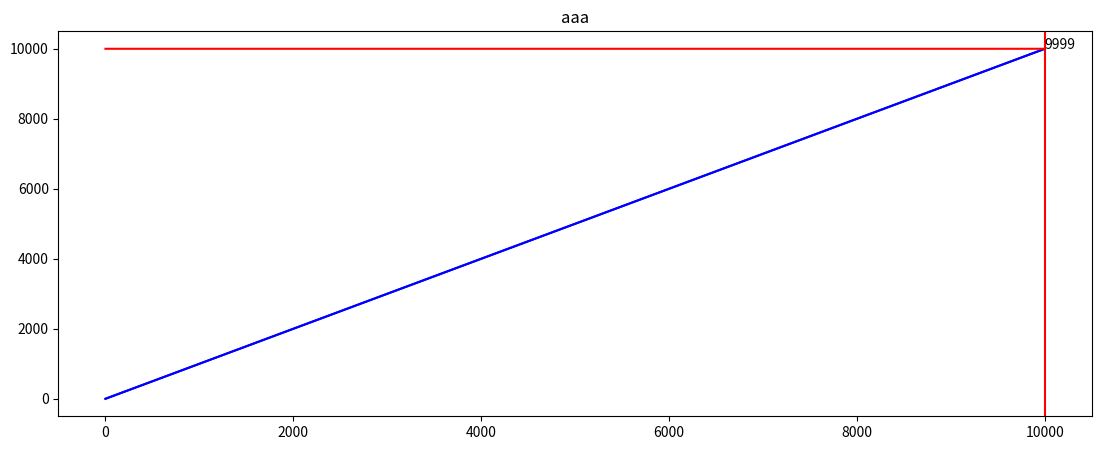

Python code for this plot:
import matplotlib.pyplot as plt
import numpy as np


def Show(x, y, z):
    # 参数为一个list

    len_y = len(x)
    # x = range(len_y)
    _y = [y[-1]] * len_y

    fig = plt.figure(figsize=(960 / 72, 360 / 72))
    ax1 = fig.add_subplot(1, 1, 1)

    ax1.plot(x, y, z, color='blue')
    line_x = ax1.plot(x, _y, color='red')[0]
    line_y = ax1.axvline(x=len_y - 1, color='red')

    ax1.set_title('aaa')
    # 标签
    text0 = plt.text(len_y - 1, y[-1], str(y[-1]), fontsize=10)

    def scroll(event):
        axtemp = event.inaxes
        x_min, x_max = axtemp.get_xlim()
        fanwei_x = (x_max - x_min) / 10
        if event.button == 'up':
            axtemp.set(xlim=(x_min + fanwei_x, x_max - fanwei_x))
        elif event.button == 'down':
            axtemp.set(xlim=(x_min - fanwei_x, x_max + fanwei_x))
        fig.canvas.draw_idle()

    # 这个函数实时更新图片的显示内容
    def motion(event):
        try:
            temp = y[int(np.round(event.xdata))]
            for i in range(len_y):
                _y[i] = temp
            line_x.set_ydata(_y)
            line_y.set_xdata(event.xdata)
            ######
            text0.set_position((event.xdata, temp))
            text0.set_text(str(temp))

            fig.canvas.draw_idle()  # 绘图动作实时反映在图像上
        except:
            pass

    fig.canvas.mpl_connect('scroll_event', scroll)
    fig.canvas.mpl_connect('motion_notify_event', motion)

    plt.show()


dat = [i for i in range(10000)]
dat2 = [i * 2 for i in dat]
Show(dat[:], dat, dat[:])